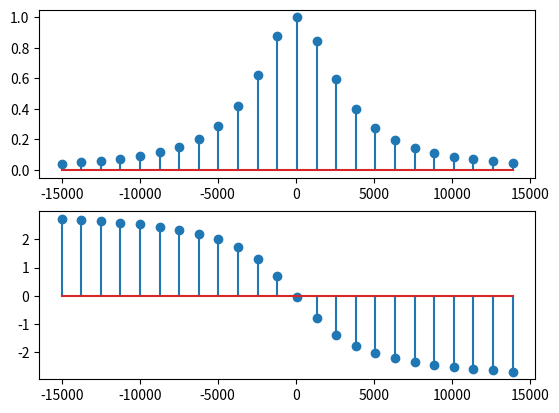

Source code (Python):

import numpy as np
import matplotlib.pyplot as plt

alpha = 1000 * np.pi
omegaZero = 2 * np.pi / 0.005
end = 15 * 10**3
start = -15 * 10**3

omegaN = np.arange(start, end, omegaZero)


Xn = np.array([])

for i in range(len(omegaN)):
    Xn = np.append(Xn, alpha**2 / (alpha + 1j * omegaN[i])**2)

fig , ax = plt.subplots(2 ,1)
ax[0].stem(omegaN, np.abs(Xn))
ax[1].stem(omegaN, np.angle(Xn))

plt.show()